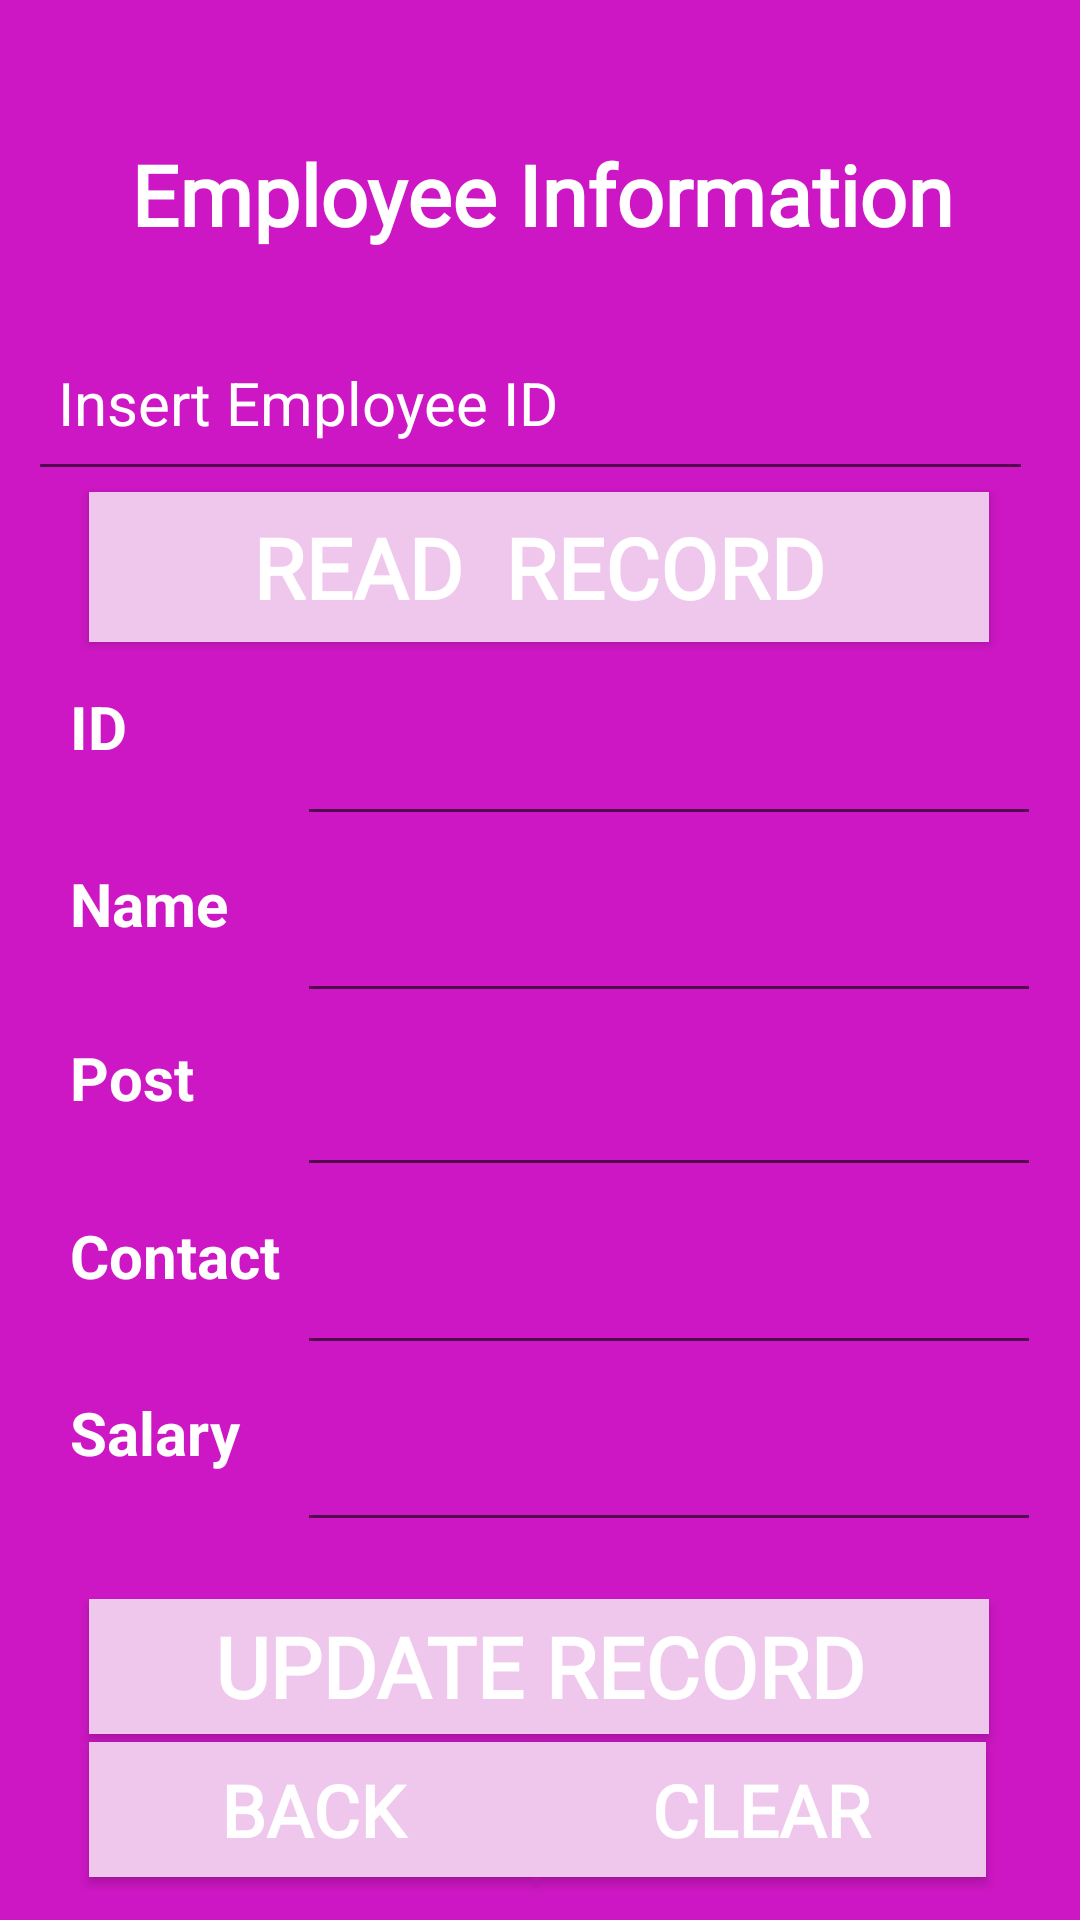

This screen was rendered from an Android layout file. Write that file and the resources it references.
<!-- AndroidManifest.xml: application theme Theme.HREmployeeSalaryCalculatorApp -->
<!-- res/layout/activity_update_screen.xml -->
<?xml version="1.0" encoding="utf-8"?>
<androidx.constraintlayout.widget.ConstraintLayout xmlns:android="http://schemas.android.com/apk/res/android"
    xmlns:app="http://schemas.android.com/apk/res-auto"
    xmlns:tools="http://schemas.android.com/tools"
    android:layout_width="match_parent"
    android:layout_height="match_parent"
    android:background="@color/background"
    tools:context=".UpdateScreen">

    <EditText
        android:id="@+id/enterID1"
        android:layout_width="335dp"
        android:layout_height="59dp"
        android:ems="10"
        android:hint="Insert Employee ID"
        android:inputType="text"
        android:padding="10dp"
        android:textColor="@android:color/white"
        android:textColorHint="@color/white"
        android:textSize="20sp"
        app:layout_constraintBottom_toBottomOf="parent"
        app:layout_constraintEnd_toEndOf="parent"
        app:layout_constraintHorizontal_bias="0.368"
        app:layout_constraintStart_toStartOf="parent"
        app:layout_constraintTop_toTopOf="parent"
        app:layout_constraintVertical_bias="0.18" />

    <Button
        android:id="@+id/v_view1"
        android:layout_width="300dp"
        android:layout_height="50dp"
        android:background="@color/btn"
        android:fontFamily="@font/abril_fatface"
        android:text="Read  Record"
        android:textColor="@color/white"
        android:textSize="28sp"
        android:textStyle="bold"
        app:layout_constraintBottom_toBottomOf="parent"
        app:layout_constraintEnd_toEndOf="parent"
        app:layout_constraintHorizontal_bias="0.497"
        app:layout_constraintStart_toStartOf="parent"
        app:layout_constraintTop_toTopOf="parent"
        app:layout_constraintVertical_bias="0.278" />

    <TextView
        android:id="@+id/text"
        android:layout_width="389dp"
        android:layout_height="80dp"
        android:fontFamily="@font/abril_fatface"
        android:gravity="center"
        android:text="Employee Information"
        android:textColor="@color/white"
        android:textSize="28sp"
        android:textStyle="bold"
        app:layout_constraintBottom_toBottomOf="parent"
        app:layout_constraintEnd_toEndOf="parent"
        app:layout_constraintStart_toStartOf="parent"
        app:layout_constraintTop_toTopOf="parent"
        app:layout_constraintVertical_bias="0.044" />

    <EditText
        android:id="@+id/id2"
        android:layout_width="248dp"
        android:layout_height="60dp"
        android:inputType="text"
        android:padding="10dp"
        android:text=""
        android:textColor="@android:color/white"
        android:textSize="20sp"
        app:layout_constraintBottom_toBottomOf="parent"
        app:layout_constraintEnd_toEndOf="parent"
        app:layout_constraintHorizontal_bias="0.883"
        app:layout_constraintStart_toStartOf="parent"
        app:layout_constraintTop_toTopOf="parent"
        app:layout_constraintVertical_bias="0.377" />

    <TextView
        android:id="@+id/id11"
        android:layout_width="116dp"
        android:layout_height="60dp"
        android:text="ID"
        android:inputType="text"
        android:padding="10dp"
        android:textColor="@android:color/white"
        android:textSize="20sp"
        android:textStyle="bold"
        app:layout_constraintBottom_toBottomOf="parent"
        app:layout_constraintEnd_toEndOf="parent"
        app:layout_constraintHorizontal_bias="0.054"
        app:layout_constraintStart_toStartOf="parent"
        app:layout_constraintTop_toTopOf="parent"
        app:layout_constraintVertical_bias="0.377" />

    <EditText
        android:id="@+id/name2"
        android:layout_width="248dp"
        android:layout_height="60dp"
        android:inputType="text"
        android:padding="10dp"
        android:text=""
        android:textColor="@android:color/white"
        android:textSize="20sp"
        app:layout_constraintBottom_toBottomOf="parent"
        app:layout_constraintEnd_toEndOf="parent"
        app:layout_constraintHorizontal_bias="0.883"
        app:layout_constraintStart_toStartOf="parent"
        app:layout_constraintTop_toTopOf="parent"
        app:layout_constraintVertical_bias="0.479" />

    <EditText
        android:id="@+id/post2"
        android:layout_width="248dp"
        android:layout_height="60dp"
        android:inputType="text"
        android:padding="10dp"
        android:text=""
        android:textColor="@android:color/white"
        android:textSize="20sp"
        app:layout_constraintBottom_toBottomOf="parent"
        app:layout_constraintEnd_toEndOf="parent"
        app:layout_constraintHorizontal_bias="0.883"
        app:layout_constraintStart_toStartOf="parent"
        app:layout_constraintTop_toTopOf="parent"
        app:layout_constraintVertical_bias="0.579" />

    <EditText
        android:id="@+id/contact2"
        android:layout_width="248dp"
        android:layout_height="60dp"
        android:inputType="text"
        android:padding="10dp"
        android:text=""
        android:textColor="@android:color/white"
        android:textSize="20sp"
        app:layout_constraintBottom_toBottomOf="parent"
        app:layout_constraintEnd_toEndOf="parent"
        app:layout_constraintHorizontal_bias="0.883"
        app:layout_constraintStart_toStartOf="parent"
        app:layout_constraintTop_toTopOf="parent"
        app:layout_constraintVertical_bias="0.681" />

    <EditText
        android:id="@+id/salary2"
        android:layout_width="248dp"
        android:layout_height="60dp"
        android:inputType="text"
        android:padding="10dp"
        android:text=""
        android:textColor="@android:color/white"
        android:textSize="20sp"
        app:layout_constraintBottom_toBottomOf="parent"
        app:layout_constraintEnd_toEndOf="parent"
        app:layout_constraintHorizontal_bias="0.883"
        app:layout_constraintStart_toStartOf="parent"
        app:layout_constraintTop_toTopOf="parent"
        app:layout_constraintVertical_bias="0.783" />

    <TextView
        android:id="@+id/name11"
        android:layout_width="116dp"
        android:layout_height="60dp"
        android:text="Name"
        android:inputType="text"
        android:padding="10dp"
        android:textColor="@android:color/white"
        android:textSize="20sp"
        android:textStyle="bold"
        app:layout_constraintBottom_toBottomOf="parent"
        app:layout_constraintEnd_toEndOf="parent"
        app:layout_constraintHorizontal_bias="0.054"
        app:layout_constraintStart_toStartOf="parent"
        app:layout_constraintTop_toTopOf="parent"
        app:layout_constraintVertical_bias="0.479" />

    <TextView
        android:id="@+id/post11"
        android:layout_width="116dp"
        android:layout_height="60dp"
        android:text="Post"
        android:inputType="text"
        android:padding="10dp"
        android:textColor="@android:color/white"
        android:textSize="20sp"
        android:textStyle="bold"
        app:layout_constraintBottom_toBottomOf="parent"
        app:layout_constraintEnd_toEndOf="parent"
        app:layout_constraintHorizontal_bias="0.054"
        app:layout_constraintStart_toStartOf="parent"
        app:layout_constraintTop_toTopOf="parent"
        app:layout_constraintVertical_bias="0.579" />

    <TextView
        android:id="@+id/contact11"
        android:layout_width="116dp"
        android:layout_height="60dp"
        android:text="Contact"
        android:inputType="text"
        android:padding="10dp"
        android:textColor="@android:color/white"
        android:textSize="20sp"
        android:textStyle="bold"
        app:layout_constraintBottom_toBottomOf="parent"
        app:layout_constraintEnd_toEndOf="parent"
        app:layout_constraintHorizontal_bias="0.054"
        app:layout_constraintStart_toStartOf="parent"
        app:layout_constraintTop_toTopOf="parent"
        app:layout_constraintVertical_bias="0.681" />

    <TextView
        android:id="@+id/salary11"
        android:layout_width="116dp"
        android:layout_height="60dp"
        android:text="Salary"
        android:inputType="text"
        android:padding="10dp"
        android:textColor="@android:color/white"
        android:textSize="20sp"
        android:textStyle="bold"
        app:layout_constraintBottom_toBottomOf="parent"
        app:layout_constraintEnd_toEndOf="parent"
        app:layout_constraintHorizontal_bias="0.054"
        app:layout_constraintStart_toStartOf="parent"
        app:layout_constraintTop_toTopOf="parent"
        app:layout_constraintVertical_bias="0.783" />


    <Button
        android:id="@+id/update"
        android:layout_width="300dp"
        android:layout_height="45dp"
        android:background="@color/btn"
        android:fontFamily="@font/abril_fatface"
        android:text="Update Record"
        android:textColor="@color/white"
        android:textSize="28sp"
        android:textStyle="bold"
        app:layout_constraintBottom_toBottomOf="parent"
        app:layout_constraintEnd_toEndOf="parent"
        app:layout_constraintHorizontal_bias="0.495"
        app:layout_constraintStart_toStartOf="parent"
        app:layout_constraintTop_toTopOf="parent"
        app:layout_constraintVertical_bias="0.896" />

    <Button
        android:id="@+id/v_back1"
        android:layout_width="149dp"
        android:layout_height="45dp"
        android:background="@color/btn"
        android:fontFamily="@font/abril_fatface"
        android:text="Back"
        android:textColor="@color/white"
        android:textSize="24sp"
        android:textStyle="bold"
        app:layout_constraintBottom_toBottomOf="parent"
        app:layout_constraintEnd_toEndOf="parent"
        app:layout_constraintHorizontal_bias="0.141"
        app:layout_constraintStart_toStartOf="parent"
        app:layout_constraintTop_toTopOf="parent"
        app:layout_constraintVertical_bias="0.976" />

    <Button
        android:id="@+id/v_clear1"
        android:layout_width="150dp"
        android:layout_height="45dp"
        android:background="@color/btn"
        android:fontFamily="@font/abril_fatface"
        android:text="Clear"
        android:textColor="@color/white"
        android:textSize="24sp"
        android:textStyle="bold"
        app:layout_constraintBottom_toBottomOf="parent"
        app:layout_constraintEnd_toEndOf="parent"
        app:layout_constraintHorizontal_bias="0.85"
        app:layout_constraintStart_toStartOf="parent"
        app:layout_constraintTop_toTopOf="parent"
        app:layout_constraintVertical_bias="0.976" />

</androidx.constraintlayout.widget.ConstraintLayout>
<!-- resources referenced by this layout -->
<resources>
  <color name="background">#CD17C4</color>
  <color name="btn">#EFC7ED</color>
  <color name="white">#FFFFFFFF</color>
  <style name="Theme.HREmployeeSalaryCalculatorApp" parent="Theme.AppCompat.DayNight.DarkActionBar">
          
          <item name="colorPrimary">@color/purple_500</item>
          <item name="colorPrimaryVariant">@color/purple_700</item>
          <item name="colorOnPrimary">@color/white</item>
          
          <item name="colorSecondary">@color/teal_200</item>
          <item name="colorSecondaryVariant">@color/teal_700</item>
          <item name="colorOnSecondary">@color/black</item>
          
          <item name="android:statusBarColor" tools:targetApi="l">?attr/colorPrimaryVariant</item>
          
      </style>
  <color name="purple_500">#FF6200EE</color>
  <color name="purple_700">#FF3700B3</color>
  <color name="teal_200">#FF03DAC5</color>
  <color name="teal_700">#FF018786</color>
  <color name="black">#FF000000</color>
</resources>
